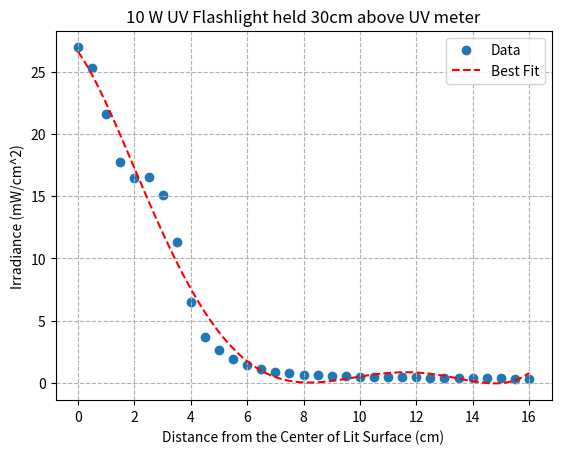

Generate this figure with matplotlib:
#!/usr/bin/env python
import numpy as np
import matplotlib.pyplot as plt
from scipy.optimize import curve_fit

def fit(order = 2, plotter = False):
    # Measured Irradaicne values
    #ir = [15.97, 14.30, 12.49, 10.63, 10.07, 10.41, 10.29, 9.45, 7.32, 4.46, 3.11, 2.35, 1.72, 1.37, 1.12, 0.91, 0.74,
            # 0.61, 0.52,  0.44,  0.38,  0.35,  0.32,  0.30, 0.29, 0.27, 0.27, 0.27, 0.26, 0.25, 0.24, 0.14]#, 0.23, 0.22]

    # ir = [27.75, 26.29, 22.31, 17.82, 17.10, 17.22, 15.57, 10.74, 6.10, 3.88, 2.72, 2.02, 1.50, 1.13, .91, 0.76, 0.67, 0.61, 0.57,
    #       0.54, 0.52, 0.49, 0.48, 0.46, 0.44, 0.43, 0.42, 0.40, 0.39, 0.38, 0.36, 0.35, 0.33]

    ir = [26.96,25.27, 21.61, 17.78, 16.46, 16.57, 15.11, 11.30, 6.53, 3.71, 2.62, 1.93, 1.44, 1.09, 0.89, 0.75, 0.66,
          0.59, 0.55, 0.52, 0.50, 0.48, 0.46, 0.44, 0.43, 0.42, 0.40, 0.39, 0.38, 0.37, 0.35, 0.34, 0.32]



    # Meter positions from the center of the lit surface. stopped at 16cm
    x = np.linspace(0,(len(ir)-1)/2, len(ir))

    # Polyfit for data.
    model = np.poly1d(np.polyfit(x, ir, order))

    # Create a sequence of values to plug in the model
    x_line = np.linspace(0,(len(ir)-1)/2,100)

    # Input of x_line of data
    best_fit = model(x_line)

    if plotter:
        # We only care for the

        # Plot both original data and best fit
        plt.grid(linestyle='--')
        plt.scatter(x, ir)
        plt.plot(x_line, best_fit, '--', color = 'red')
        plt.xlabel('Distance from the Center of Lit Surface (cm)')
        plt.ylabel('Irradiance (mW/cm^2)')
        plt.title('10 W UV Flashlight held 30cm above UV meter')
        plt.legend(['Data', 'Best Fit'])
        plt.savefig("Distance_vs_Irradiance.png", bbox_inches='tight')
        plt.show()

    return model

if __name__ == '__main__':
    model = fit(5, plotter = True)
    print(model)
